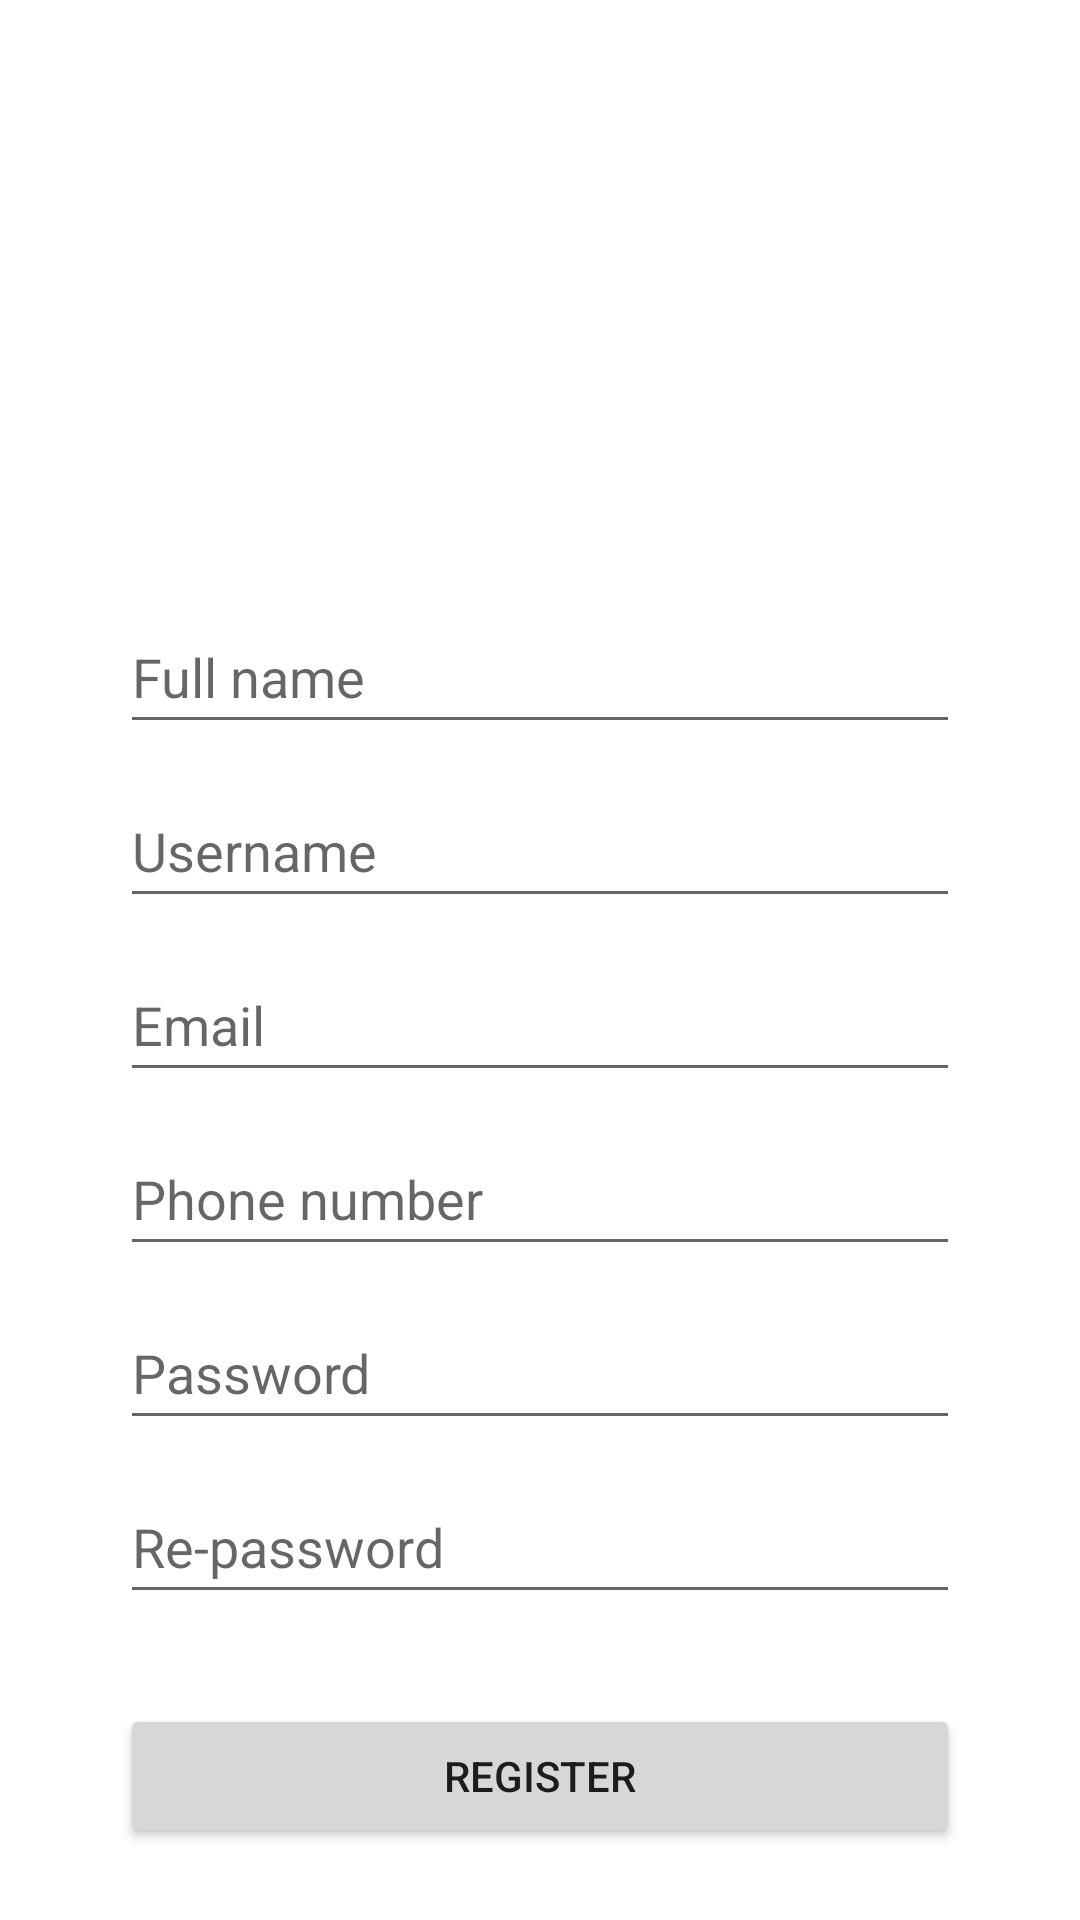

Layout XML and referenced resources for this Android screen:
<!-- AndroidManifest.xml: application theme AppTheme -->
<!-- res/layout/activity_register.xml -->
<?xml version="1.0" encoding="utf-8"?>
<LinearLayout xmlns:android="http://schemas.android.com/apk/res/android"
    xmlns:app="http://schemas.android.com/apk/res-auto"
    xmlns:tools="http://schemas.android.com/tools"
    android:layout_width="match_parent"
    android:layout_height="match_parent"
    android:orientation="vertical"
    tools:context=".RegisterActivity">
    <ImageView
        android:id="@+id/imageView2"
        android:layout_width="146dp"
        android:layout_height="120dp"
        android:layout_gravity="center"
        android:layout_marginTop="40dp"
        app:srcCompat="@drawable/google_large" />

    <EditText
        android:id="@+id/fullname"
        android:layout_width="match_parent"
        android:layout_height="wrap_content"
        android:layout_marginLeft="40dp"
        android:layout_marginTop="40dp"
        android:layout_marginRight="40dp"
        android:hint="Full name"
        android:inputType="text"
        android:minHeight="48dp" />

    <EditText
        android:id="@+id/editTextUsername1"
        android:layout_width="match_parent"
        android:layout_height="wrap_content"
        android:layout_marginLeft="40dp"
        android:layout_marginTop="10dp"
        android:layout_marginRight="40dp"
        android:hint="Username"
        android:inputType="text"
        android:minHeight="48dp" />

    <EditText
        android:id="@+id/editTextEmail1"
        android:layout_width="match_parent"
        android:layout_height="wrap_content"
        android:layout_marginLeft="40dp"
        android:layout_marginTop="10dp"
        android:layout_marginRight="40dp"
        android:hint="Email"
        android:inputType="textEmailAddress"
        android:minHeight="48dp" />

    <EditText
        android:id="@+id/phonenumber"
        android:layout_width="match_parent"
        android:layout_height="wrap_content"
        android:layout_marginLeft="40dp"

        android:layout_marginTop="10dp"
        android:layout_marginRight="40dp"
        android:hint="Phone number"
        android:minHeight="48dp" />

    <EditText
        android:id="@+id/editTextPassword1"
        android:layout_width="match_parent"
        android:layout_height="wrap_content"
        android:layout_marginLeft="40dp"
        android:layout_marginTop="10dp"
        android:layout_marginRight="40dp"
        android:hint="Password"
        android:inputType="textPassword"
        android:minHeight="48dp" />

    <EditText
        android:id="@+id/editRepass"
        android:layout_width="match_parent"
        android:layout_height="wrap_content"
        android:layout_marginLeft="40dp"
        android:layout_marginTop="10dp"
        android:layout_marginRight="40dp"
        android:hint="Re-password"
        android:inputType="textPassword"
        android:minHeight="48dp" />

    <Button
        android:id="@+id/buttonRegister"
        android:layout_width="match_parent"
        android:layout_height="wrap_content"
        android:text="Register"
        android:layout_marginTop="30dp"
        android:layout_marginLeft="40dp"
        android:layout_marginRight="40dp"/>

    <TextView
        android:id="@+id/textViewSignIn1"
        android:layout_width="match_parent"
        android:layout_height="wrap_content"
        android:text="Already have an account? Sign In."
        android:layout_marginTop="30dp"
        android:layout_marginLeft="40dp"
        android:layout_marginRight="40dp"/>

</LinearLayout>
<!-- resources referenced by this layout -->
<resources>
  <style name="AppTheme" parent="Theme.MaterialComponents.DayNight.NoActionBar">
          
          <item name="colorPrimary">@color/orange_200</item>
          <item name="colorPrimaryDark">@color/orange_200</item>
          <item name="colorAccent">@color/colorAccent</item>
      </style>
  <color name="orange_200">#FFFF7C17</color>
  <!-- not gathered from this repository: default colours our renderer supplied (Android Studio template values) -->
  <color name="colorAccent">#FF03DAC5</color>
</resources>
